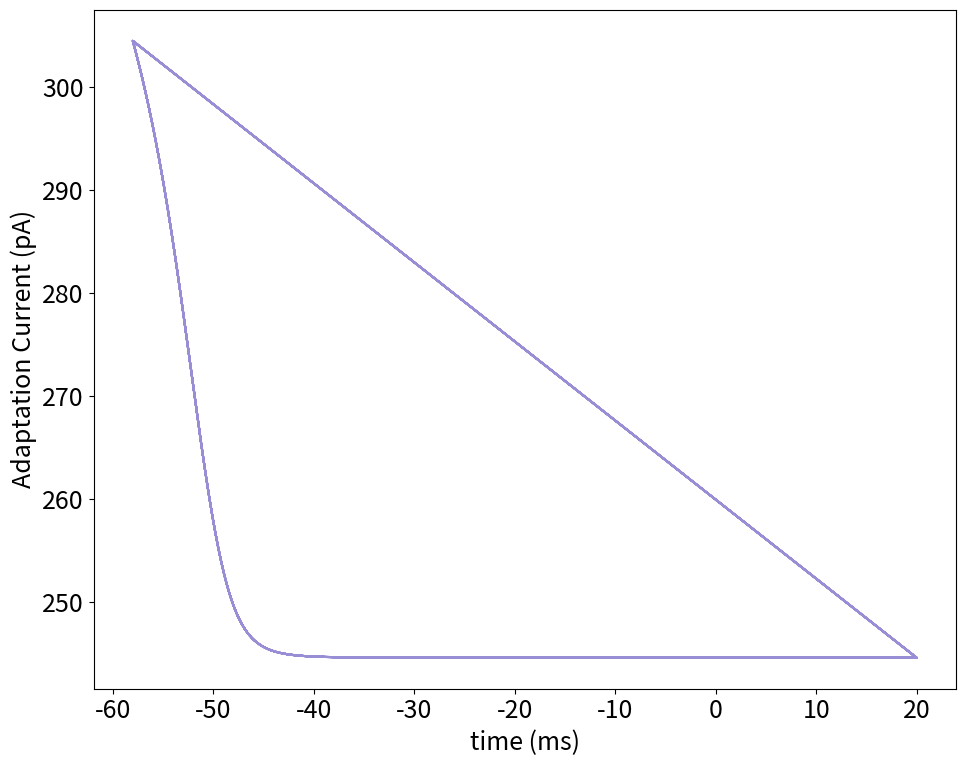

The matplotlib source for this figure:
"""
Code to simulate a single AdEx neuron

Author: Devanarayanan P
mail: prasanthdevanarayanan@gmail.com

"""

# Importing necessary packages
import numpy as np
import matplotlib.pyplot as plt
from tqdm import tqdm

# Adex Parameters

irregular_spiking = False
transient_spiking = False
delayed_regular_spiking = False
delayed_accelerating = False
regular_bursting = False
initial_bursting = False
adaptation = True 
tonic_spiking = False

if tonic_spiking:
    C = 200.0  # Membrane capacitance (pF)
    g_l = 10.0  # Leak conductance (nS)
    E_l = -70.0  # Leak reversal potential (mV)
    V_t = -50.0  # Threshold potential (mV)
    V_peak = 20.0  # Peak potential (mV)
    delta_t = 2  # slope factor (mV)
    tau_w = 30.0  # Adaptation time constant (ms)
    a = 2.0  # Subthreshold adaptation coupling (nS)
    b = 0.0  # Spike-triggered adaptation increment (pA)
    V_reset = -58  # Reset current
    current = 500  # pA

if adaptation:
    C = 200.0  # Membrane capacitance (pF)
    g_l = 12.0  # Leak conductance (nS)
    E_l = -70.0  # Leak reversal potential (mV)
    V_t = -50.0  # Threshold potential (mV)
    V_peak = 20.0  # Peak potential (mV)
    delta_t = 2  # slope factor (mV)
    tau_w = 300.0  # Adaptation time constant (ms)
    a = 2.0  # Subthreshold adaptation coupling (nS)
    b = 60  # Spike-triggered adaptation increment (pA)
    V_reset = -58.0  # Reset current
    current = 500  # pA

if initial_bursting:
    C = 130.0  # Membrane capacitance (pF)
    g_l = 18.0  # Leak conductance (nS)
    E_l = -58.0  # Leak reversal potential (mV)
    V_t = -50.0  # Threshold potential (mV)
    V_peak = 20.0  # Peak potential (mV)
    delta_t = 2  # slope factor (mV)
    tau_w = 150.0  # Adaptation time constant (ms)
    a = 4.0  # Subthreshold adaptation coupling (nS)
    b = 120.0  # Spike-triggered adaptation increment (pA)
    V_reset = -50  # Reset current
    current = 400  # pA

if regular_bursting:
    C = 200.0  # Membrane capacitance (pF)
    g_l = 10.0  # Leak conductance (nS)
    E_l = -58.0  # Leak reversal potential (mV)
    V_t = -50.0  # Threshold potential (mV)
    V_peak = 20.0  # Peak potential (mV)
    delta_t = 2  # slope factor (mV)
    tau_w = 120.0  # Adaptation time constant (ms)
    a = 2.0  # Subthreshold adaptation coupling (nS)
    b = 100  # Spike-triggered adaptation increment (pA)
    V_reset = -46  # Reset current
    current = 210  # pA

if delayed_accelerating:
    C = 200.0  # Membrane capacitance (pF)
    g_l = 12.0  # Leak conductance (nS)
    E_l = -70.0  # Leak reversal potential (mV)
    V_t = -50.0  # Threshold potential (mV)
    V_peak = 20.0  # Peak potential (mV)
    delta_t = 2  # slope factor (mV)
    tau_w = 300.0  # Adaptation time constant (ms)
    a = -10.0  # Subthreshold adaptation coupling (nS)
    b = 0.0  # Spike-triggered adaptation increment (pA)
    V_reset = -58  # Reset current
    current = 300  # pA

if delayed_regular_spiking:
    C = 100.0  # Membrane capacitance (pF)
    g_l = 10.0  # Leak conductance (nS)
    E_l = -65.0  # Leak reversal potential (mV)
    V_t = -50.0  # Threshold potential (mV)
    V_peak = 20.0  # Peak potential (mV)
    delta_t = 2  # slope factor (mV)
    tau_w = 90.0  # Adaptation time constant (ms)
    a = -10.0  # Subthreshold adaptation coupling (nS)
    b = 30.0  # Spike-triggered adaptation increment (pA)
    V_reset = -47  # Reset current
    current = 110  # pA

if transient_spiking:
    C = 100.0  # Membrane capacitance (pF)
    g_l = 10.0  # Leak conductance (nS)
    E_l = -65.0  # Leak reversal potential (mV)
    V_t = -50.0  # Threshold potential (mV)
    V_peak = 20.0  # Peak potential (mV)
    delta_t = 2  # slope factor (mV)
    tau_w = 90.0  # Adaptation time constant (ms)
    a = 10.0  # Subthreshold adaptation coupling (nS)
    b = 100  # Spike-triggered adaptation increment (pA)
    V_reset = -47  # Reset current
    current = 180  # pA

if irregular_spiking:
    C = 100.0  # Membrane capacitance (pF)
    g_l = 12.0  # Leak conductance (nS)
    E_l = -60.0  # Leak reversal potential (mV)
    V_t = -50.0  # Threshold potential (mV)
    V_peak = 20.0  # Peak potential (mV)
    delta_t = 2  # slope factor (mV)
    tau_w = 130.0  # Adaptation time constant (ms)
    a = -11.0  # Subthreshold adaptation coupling (nS)
    b = 30  # Spike-triggered adaptation increment (pA)
    V_reset = -48  # Reset current
    current = 160  # pA

def adex_function(state, I):
    V, w = state
    adex_output = np.zeros_like(state)
    
    dV_dt = (-g_l * (V - E_l) + g_l * delta_t * np.exp((V - V_t)/delta_t) - w + current) / C
    dw_dt = (a * (V - E_l) - w)/tau_w

    adex_output[0] = dV_dt
    adex_output[1] = dw_dt

    return adex_output

t_sim = 6000
dt = 0.05
iterations = int(t_sim/dt)
t = np.arange(0, t_sim, dt)

def euler(initial_state, I):
    state_final = np.zeros((iterations, 2))

    state_final[0] = initial_state

    for i in tqdm(range(1, iterations)):
        adex_output = adex_function(state_final[i - 1], I[i])

        state_final[i] = state_final[i - 1] + dt * adex_output
        if state_final[i, 0] > 0:
            state_final[i - 1, 0] = V_peak
            state_final[i, 0] = V_reset
            state_final[i, 1] += b
    plt.rc("font", size=18)
    plt.figure(figsize=(10, 8))
    plt.plot(state_final[-11000:, 0], state_final[-11000:, 1], color="#988ed5")
    plt.xlabel("time (ms)")
    plt.ylabel("Adaptation Current (pA)")
    plt.savefig("adapting_phase_portrait.png")
    plt.tight_layout()
    plt.show()

input_current = np.full(iterations, current)
initial_state = [-70, 0]

euler(initial_state, input_current)
